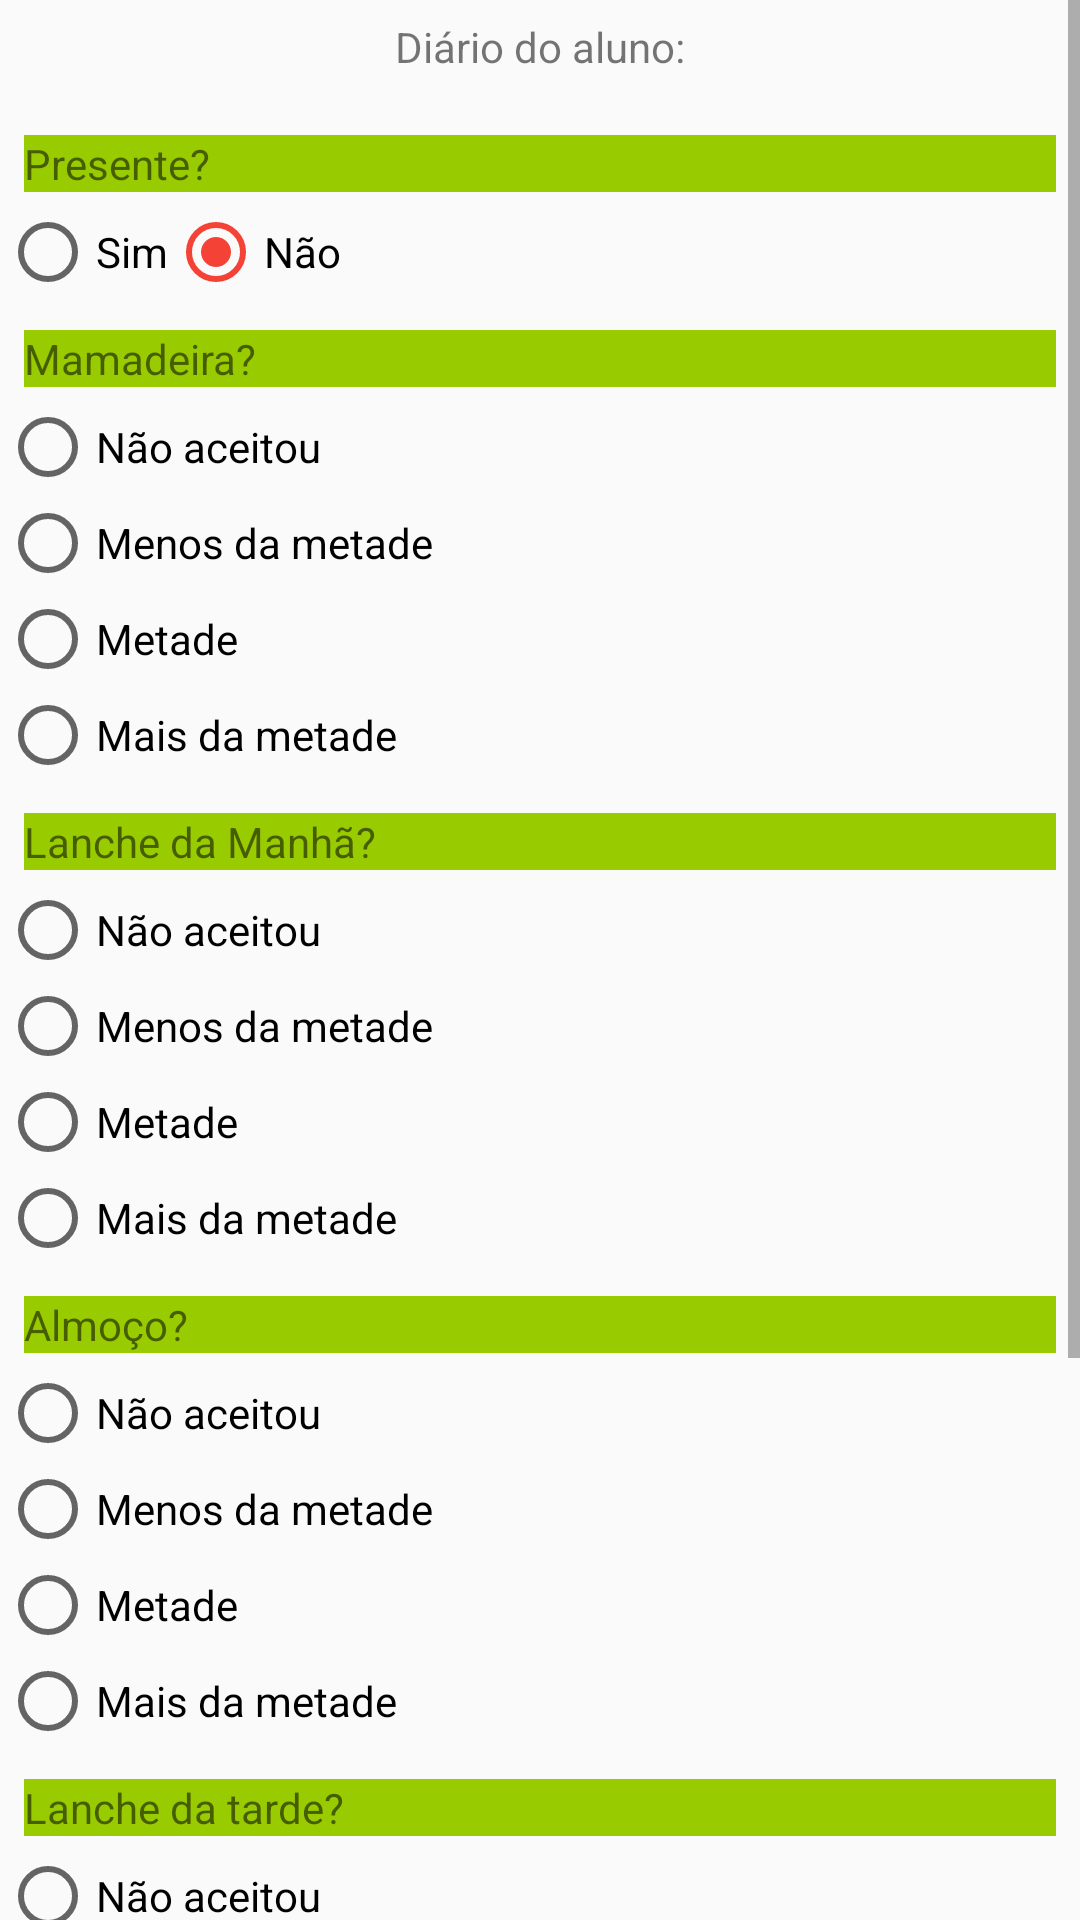

Reconstruct the res/layout file that produces this screen, plus the resources it refers to.
<!-- AndroidManifest.xml: application theme AppTheme -->
<!-- res/layout/fragment_diario_frag.xml -->
<ScrollView xmlns:android="http://schemas.android.com/apk/res/android"
    xmlns:tools="http://schemas.android.com/tools"
    android:layout_width="match_parent"
    android:layout_height="match_parent"
    android:orientation="vertical"
    tools:context="crecheepreescola.com.br.crecheepreescola.fragment.Diario_frag">

    
    <RelativeLayout
        android:layout_width="match_parent"
        android:layout_height="wrap_content"
        android:orientation="vertical">

        <TextView
            android:id="@+id/tituloInicial"
            android:layout_width="match_parent"
            android:layout_height="match_parent"
            android:layout_marginTop="6dp"
            android:text="@string/diario_titulo_inicial"
            android:textAlignment="center" />

        <TextView
            android:id="@+id/presenca"
            android:layout_width="match_parent"
            android:layout_height="wrap_content"
            android:layout_below="@id/tituloInicial"
            android:layout_marginLeft="8dp"
            android:layout_marginRight="8dp"
            android:layout_marginTop="20dp"
            android:background="@android:color/holo_green_light"
            android:text="@string/diario_titulo_presenca" />

        <RadioGroup
            android:id="@+id/groupPresenca"
            android:layout_width="wrap_content"
            android:layout_height="wrap_content"
            android:layout_alignBaseline="@+id/presenca"
            android:orientation="horizontal">

            <RadioButton
                android:id="@+id/radioSim"
                android:layout_width="wrap_content"
                android:layout_height="wrap_content"
                android:layout_marginTop="8dp"
                android:checked="false"
                android:text="Sim" />

            <RadioButton
                android:id="@+id/radioNao"
                android:layout_width="wrap_content"
                android:layout_height="wrap_content"
                android:layout_marginTop="8dp"
                android:checked="true"
                android:text="Não" />
        </RadioGroup>

        <TextView
            android:id="@+id/mamadeira"
            android:layout_width="match_parent"
            android:layout_height="wrap_content"
            android:layout_below="@id/groupPresenca"
            android:layout_marginLeft="8dp"
            android:layout_marginRight="8dp"
            android:layout_marginTop="10dp"
            android:background="@android:color/holo_green_light"
            android:text="@string/diario_titulo_mamadeira" />

        <RadioGroup
            android:id="@+id/groupMamadeira"
            android:layout_width="wrap_content"
            android:layout_height="wrap_content"
            android:layout_alignBaseline="@+id/mamadeira"
            android:orientation="vertical">

            <RadioButton
                android:id="@+id/radioMamadeiraNaoAceitou"
                android:layout_width="wrap_content"
                android:layout_height="wrap_content"
                android:layout_marginTop="8dp"
                android:checked="false"
                android:text="Não aceitou" />

            <RadioButton
                android:id="@+id/radioMamadeiraMenosMetade"
                android:layout_width="wrap_content"
                android:layout_height="wrap_content"
                android:checked="false"
                android:text="Menos da metade" />

            <RadioButton
                android:id="@+id/radioMamadeiraMetade"
                android:layout_width="wrap_content"
                android:layout_height="wrap_content"
                android:checked="false"
                android:text="Metade" />

            <RadioButton
                android:id="@+id/radioMamadeiraMaisDaMetade"
                android:layout_width="wrap_content"
                android:layout_height="wrap_content"
                android:checked="false"
                android:text="Mais da metade" />
        </RadioGroup>

        <TextView
            android:id="@+id/lancheManha"
            android:layout_width="match_parent"
            android:layout_height="wrap_content"
            android:layout_below="@id/groupMamadeira"
            android:layout_marginLeft="8dp"
            android:layout_marginRight="8dp"
            android:layout_marginTop="10dp"
            android:background="@android:color/holo_green_light"
            android:text="@string/diario_lanche_manha" />

        <RadioGroup
            android:id="@+id/groupLancheManha"
            android:layout_width="wrap_content"
            android:layout_height="wrap_content"
            android:layout_alignBaseline="@+id/lancheManha"
            android:orientation="vertical">

            <RadioButton
                android:id="@+id/radioLancheNaoAceitou"
                android:layout_width="wrap_content"
                android:layout_height="wrap_content"
                android:layout_marginTop="8dp"
                android:checked="false"
                android:text="Não aceitou" />

            <RadioButton
                android:id="@+id/radioLancheMenosMetade"
                android:layout_width="wrap_content"
                android:layout_height="wrap_content"
                android:checked="false"
                android:text="Menos da metade" />

            <RadioButton
                android:id="@+id/radioLancheMetade"
                android:layout_width="wrap_content"
                android:layout_height="wrap_content"
                android:checked="false"
                android:text="Metade" />

            <RadioButton
                android:id="@+id/radioLancheMaisDaMetade"
                android:layout_width="wrap_content"
                android:layout_height="wrap_content"
                android:checked="false"
                android:text="Mais da metade" />

        </RadioGroup>

        <TextView
            android:id="@+id/almoco"
            android:layout_width="match_parent"
            android:layout_height="wrap_content"
            android:layout_below="@id/groupLancheManha"
            android:layout_marginLeft="8dp"
            android:layout_marginRight="8dp"
            android:layout_marginTop="10dp"
            android:background="@android:color/holo_green_light"
            android:text="@string/diario_almoco" />

        <RadioGroup
            android:id="@+id/groupAlmoco"
            android:layout_width="wrap_content"
            android:layout_height="wrap_content"
            android:layout_alignBaseline="@+id/almoco"
            android:orientation="vertical">

            <RadioButton
                android:id="@+id/radioAlmocoNaoAceitou"
                android:layout_width="wrap_content"
                android:layout_height="wrap_content"
                android:layout_marginTop="8dp"
                android:checked="false"
                android:text="Não aceitou" />

            <RadioButton
                android:id="@+id/radioAlmocoMenosMetade"
                android:layout_width="wrap_content"
                android:layout_height="wrap_content"
                android:checked="false"
                android:text="Menos da metade" />

            <RadioButton
                android:id="@+id/radioAlmocoMetade"
                android:layout_width="wrap_content"
                android:layout_height="wrap_content"
                android:checked="false"
                android:text="Metade" />

            <RadioButton
                android:id="@+id/radioAlmocoMaisDaMetade"
                android:layout_width="wrap_content"
                android:layout_height="wrap_content"
                android:checked="false"
                android:text="Mais da metade" />

        </RadioGroup>

        <TextView
            android:id="@+id/lancheTarde"
            android:layout_width="match_parent"
            android:layout_height="wrap_content"
            android:layout_below="@id/groupAlmoco"
            android:layout_marginLeft="8dp"
            android:layout_marginRight="8dp"
            android:layout_marginTop="10dp"
            android:background="@android:color/holo_green_light"
            android:text="@string/diario_lanche_da_tarde" />

        <RadioGroup
            android:id="@+id/groupLancheTarde"
            android:layout_width="wrap_content"
            android:layout_height="wrap_content"
            android:layout_alignBaseline="@+id/lancheTarde"
            android:orientation="vertical">

            <RadioButton
                android:id="@+id/radioLancheTardeNaoAceitou"
                android:layout_width="wrap_content"
                android:layout_height="wrap_content"
                android:layout_marginTop="8dp"
                android:checked="false"
                android:text="Não aceitou" />

            <RadioButton
                android:id="@+id/radioLancheTardeMenosMetade"
                android:layout_width="wrap_content"
                android:layout_height="wrap_content"
                android:checked="false"
                android:text="Menos da metade" />

            <RadioButton
                android:id="@+id/radioLancheTardeMetade"
                android:layout_width="wrap_content"
                android:layout_height="wrap_content"
                android:checked="false"
                android:text="Metade" />

            <RadioButton
                android:id="@+id/radioLancheTardeMaisDaMetade"
                android:layout_width="wrap_content"
                android:layout_height="wrap_content"
                android:checked="false"
                android:text="Mais da metade" />

        </RadioGroup>


        <TextView
            android:id="@+id/jantar"
            android:layout_width="match_parent"
            android:layout_height="wrap_content"
            android:layout_below="@id/groupLancheTarde"
            android:layout_marginLeft="8dp"
            android:layout_marginRight="8dp"
            android:layout_marginTop="10dp"
            android:background="@android:color/holo_green_light"
            android:text="@string/diario_jantar" />

        <RadioGroup
            android:id="@+id/groupJantar"
            android:layout_width="wrap_content"
            android:layout_height="wrap_content"
            android:layout_alignBaseline="@+id/jantar"
            android:orientation="vertical">

            <RadioButton
                android:id="@+id/radioJantarNaoAceitou"
                android:layout_width="wrap_content"
                android:layout_height="wrap_content"
                android:layout_marginTop="8dp"
                android:checked="false"
                android:text="Não aceitou" />

            <RadioButton
                android:id="@+id/radioJantarMenosMetade"
                android:layout_width="wrap_content"
                android:layout_height="wrap_content"
                android:checked="false"
                android:text="Menos da metade" />

            <RadioButton
                android:id="@+id/radioJantarMetade"
                android:layout_width="wrap_content"
                android:layout_height="wrap_content"
                android:checked="false"
                android:text="Metade" />

            <RadioButton
                android:id="@+id/radioJantarMaisDaMetade"
                android:layout_width="wrap_content"
                android:layout_height="wrap_content"
                android:checked="false"
                android:text="Mais da metade" />

        </RadioGroup>



    </RelativeLayout>
</ScrollView>
<!-- resources referenced by this layout -->
<resources>
  <string name="diario_almoco">Almoço?</string>
  <string name="diario_jantar">Jantar?</string>
  <string name="diario_lanche_da_tarde">Lanche da tarde?</string>
  <string name="diario_lanche_manha">Lanche da Manhã?</string>
  <string name="diario_titulo_inicial">Diário do aluno:</string>
  <string name="diario_titulo_mamadeira">Mamadeira?</string>
  <string name="diario_titulo_presenca">Presente?</string>
  <style name="AppTheme" parent="Theme.AppCompat.Light.NoActionBar">
          
          <item name="colorPrimary">@color/colorPrimary</item>
          
          <item name="colorPrimaryDark">@color/colorPrimaryDark</item>
          
          <item name="colorAccent">@color/colorAccent</item>
          
          <item name="colorControlHighlight">@color/control_highlight</item>
      </style>
  <color name="colorPrimary">#03A9F4</color>
  <color name="colorPrimaryDark">#01579B</color>
  <color name="colorAccent">#F44336</color>
  <color name="control_highlight">#B3E5FC</color>
</resources>
